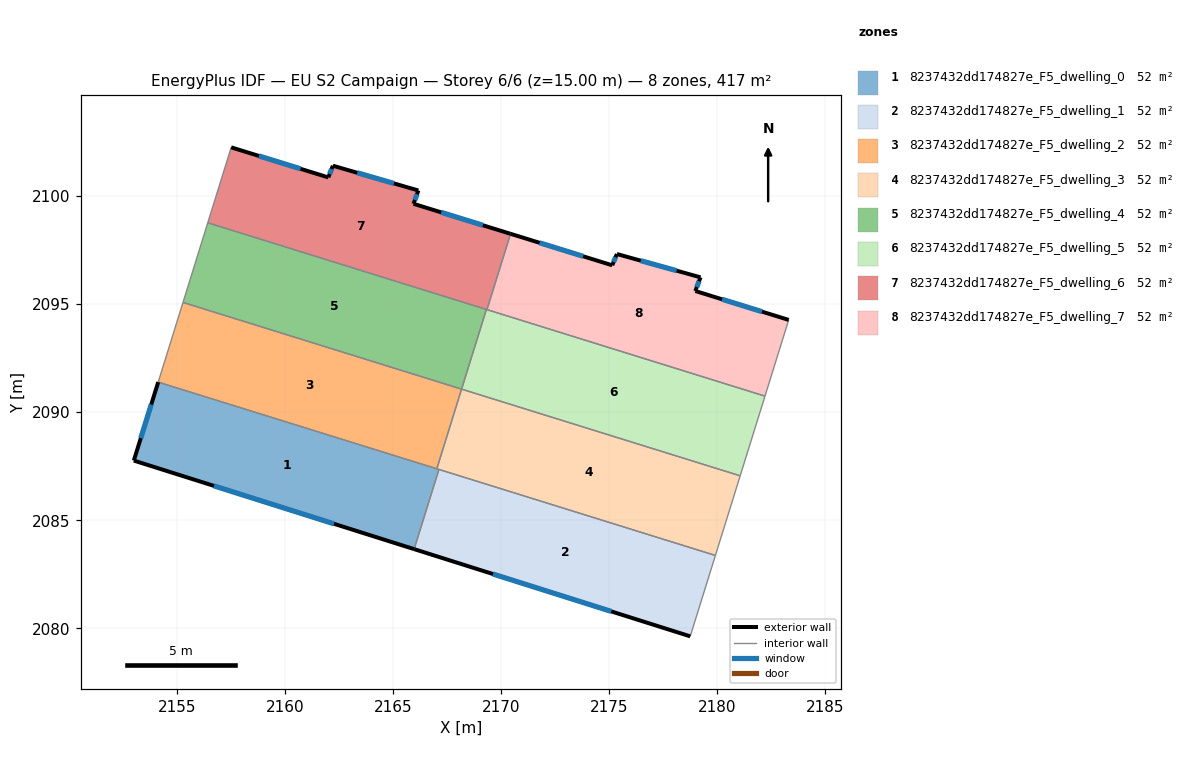
=== STOREY PLAN SPEC (per zone: floor XY polygon, exterior-wall plan segments, windows/doors) ===
zone 1: 8237432dd174827e_F5_dwelling_0  (52.1 m²)
  floor: (2167.13, 2087.35) (2165.98, 2083.66) (2153.02, 2087.76) (2154.15, 2091.39)
  exterior wall: (2153.02, 2087.76) – (2165.98, 2083.66)  [13.6 m]
    window: (2156.72, 2086.59) – (2162.28, 2084.83)  [7.5 m²]
  exterior wall: (2154.15, 2091.39) – (2153.02, 2087.76)  [3.8 m]
    window: (2153.82, 2090.35) – (2153.34, 2088.80)  [2.1 m²]
  interior walls: 3
zone 2: 8237432dd174827e_F5_dwelling_1  (52.1 m²)
  floor: (2179.92, 2083.37) (2178.75, 2079.63) (2165.98, 2083.66) (2167.13, 2087.35)
  exterior wall: (2165.98, 2083.66) – (2178.75, 2079.63)  [13.4 m]
    window: (2169.63, 2082.51) – (2175.10, 2080.78)  [7.4 m²]
  interior walls: 3
zone 3: 8237432dd174827e_F5_dwelling_2  (52.1 m²)
  floor: (2168.18, 2091.06) (2167.03, 2087.38) (2154.15, 2091.39) (2155.29, 2095.07)
  interior walls: 4
zone 4: 8237432dd174827e_F5_dwelling_3  (52.1 m²)
  floor: (2181.06, 2087.05) (2179.92, 2083.37) (2167.03, 2087.38) (2168.18, 2091.06)
  interior walls: 5
zone 5: 8237432dd174827e_F5_dwelling_4  (52.1 m²)
  floor: (2169.32, 2094.75) (2168.18, 2091.06) (2155.29, 2095.07) (2156.44, 2098.76)
  interior walls: 4
zone 6: 8237432dd174827e_F5_dwelling_5  (52.1 m²)
  floor: (2182.21, 2090.74) (2181.06, 2087.05) (2168.18, 2091.06) (2169.32, 2094.75)
  interior walls: 5
zone 7: 8237432dd174827e_F5_dwelling_6  (52.1 m²)
  floor: (2170.44, 2098.25) (2169.35, 2094.74) (2156.44, 2098.76) (2157.52, 2102.25) (2162.01, 2100.86) (2162.22, 2101.40) (2166.18, 2100.25) (2165.95, 2099.64)
  exterior wall: (2162.01, 2100.86) – (2157.52, 2102.25)  [4.7 m]
    window: (2160.73, 2101.25) – (2158.80, 2101.85)  [2.6 m²]
  exterior wall: (2162.22, 2101.40) – (2162.01, 2100.86)  [0.6 m]
    window: (2162.16, 2101.24) – (2162.07, 2101.01)  [0.3 m²]
  exterior wall: (2166.18, 2100.25) – (2162.22, 2101.40)  [4.1 m]
    window: (2165.05, 2100.58) – (2163.35, 2101.07)  [2.3 m²]
  exterior wall: (2165.95, 2099.64) – (2166.18, 2100.25)  [0.7 m]
    window: (2166.02, 2099.81) – (2166.11, 2100.08)  [0.4 m²]
  exterior wall: (2170.44, 2098.25) – (2165.95, 2099.64)  [4.7 m]
    window: (2169.16, 2098.64) – (2167.24, 2099.24)  [2.6 m²]
  interior walls: 4
zone 8: 8237432dd174827e_F5_dwelling_7  (52.1 m²)
  floor: (2183.31, 2094.26) (2182.21, 2090.74) (2169.35, 2094.74) (2170.44, 2098.25) (2175.15, 2096.79) (2175.36, 2097.31) (2179.23, 2096.23) (2178.99, 2095.60)
  exterior wall: (2179.23, 2096.23) – (2175.36, 2097.31)  [4.0 m]
    window: (2178.12, 2096.54) – (2176.46, 2097.00)  [2.2 m²]
  exterior wall: (2178.99, 2095.60) – (2179.23, 2096.23)  [0.7 m]
    window: (2179.06, 2095.78) – (2179.16, 2096.05)  [0.4 m²]
  exterior wall: (2183.31, 2094.26) – (2178.99, 2095.60)  [4.5 m]
    window: (2182.07, 2094.65) – (2180.22, 2095.22)  [2.5 m²]
  exterior wall: (2175.15, 2096.79) – (2170.44, 2098.25)  [4.9 m]
    window: (2173.80, 2097.21) – (2171.79, 2097.83)  [2.7 m²]
  exterior wall: (2175.36, 2097.31) – (2175.15, 2096.79)  [0.6 m]
    window: (2175.30, 2097.16) – (2175.21, 2096.94)  [0.3 m²]
  interior walls: 3

=== DERIVED (storey summary) ===
Building: EU S2 Campaign
Storey: 6 of 6  (floor level z = 15.00 m)
Storey gross floor area: 416.6 m²
Zones on this storey: 8
  - 8237432dd174827e_F5_dwelling_0: floor 52.1 m²; exterior wall 17.4 m (52.2 m²); 2 window(s) 9.6 m²; WWR 18.4%
  - 8237432dd174827e_F5_dwelling_1: floor 52.1 m²; exterior wall 13.4 m (40.2 m²); 1 window(s) 7.4 m²; WWR 18.4%
  - 8237432dd174827e_F5_dwelling_2: floor 52.1 m²
  - 8237432dd174827e_F5_dwelling_3: floor 52.1 m²
  - 8237432dd174827e_F5_dwelling_4: floor 52.1 m²
  - 8237432dd174827e_F5_dwelling_5: floor 52.1 m²
  - 8237432dd174827e_F5_dwelling_6: floor 52.1 m²; exterior wall 14.8 m (44.3 m²); 5 window(s) 8.1 m²; WWR 18.4%
  - 8237432dd174827e_F5_dwelling_7: floor 52.1 m²; exterior wall 14.7 m (44.1 m²); 5 window(s) 8.1 m²; WWR 18.4%
Zone adjacency (shared interzone walls):
  - 8237432dd174827e_F5_dwelling_0 ↔ 8237432dd174827e_F5_dwelling_1
  - 8237432dd174827e_F5_dwelling_0 ↔ 8237432dd174827e_F5_dwelling_2
  - 8237432dd174827e_F5_dwelling_0 ↔ 8237432dd174827e_F5_dwelling_3
  - 8237432dd174827e_F5_dwelling_1 ↔ 8237432dd174827e_F5_dwelling_3
  - 8237432dd174827e_F5_dwelling_2 ↔ 8237432dd174827e_F5_dwelling_3
  - 8237432dd174827e_F5_dwelling_2 ↔ 8237432dd174827e_F5_dwelling_4
  - 8237432dd174827e_F5_dwelling_3 ↔ 8237432dd174827e_F5_dwelling_5
  - 8237432dd174827e_F5_dwelling_4 ↔ 8237432dd174827e_F5_dwelling_5
  - 8237432dd174827e_F5_dwelling_4 ↔ 8237432dd174827e_F5_dwelling_6
  - 8237432dd174827e_F5_dwelling_5 ↔ 8237432dd174827e_F5_dwelling_6
  - 8237432dd174827e_F5_dwelling_5 ↔ 8237432dd174827e_F5_dwelling_7
  - 8237432dd174827e_F5_dwelling_6 ↔ 8237432dd174827e_F5_dwelling_7